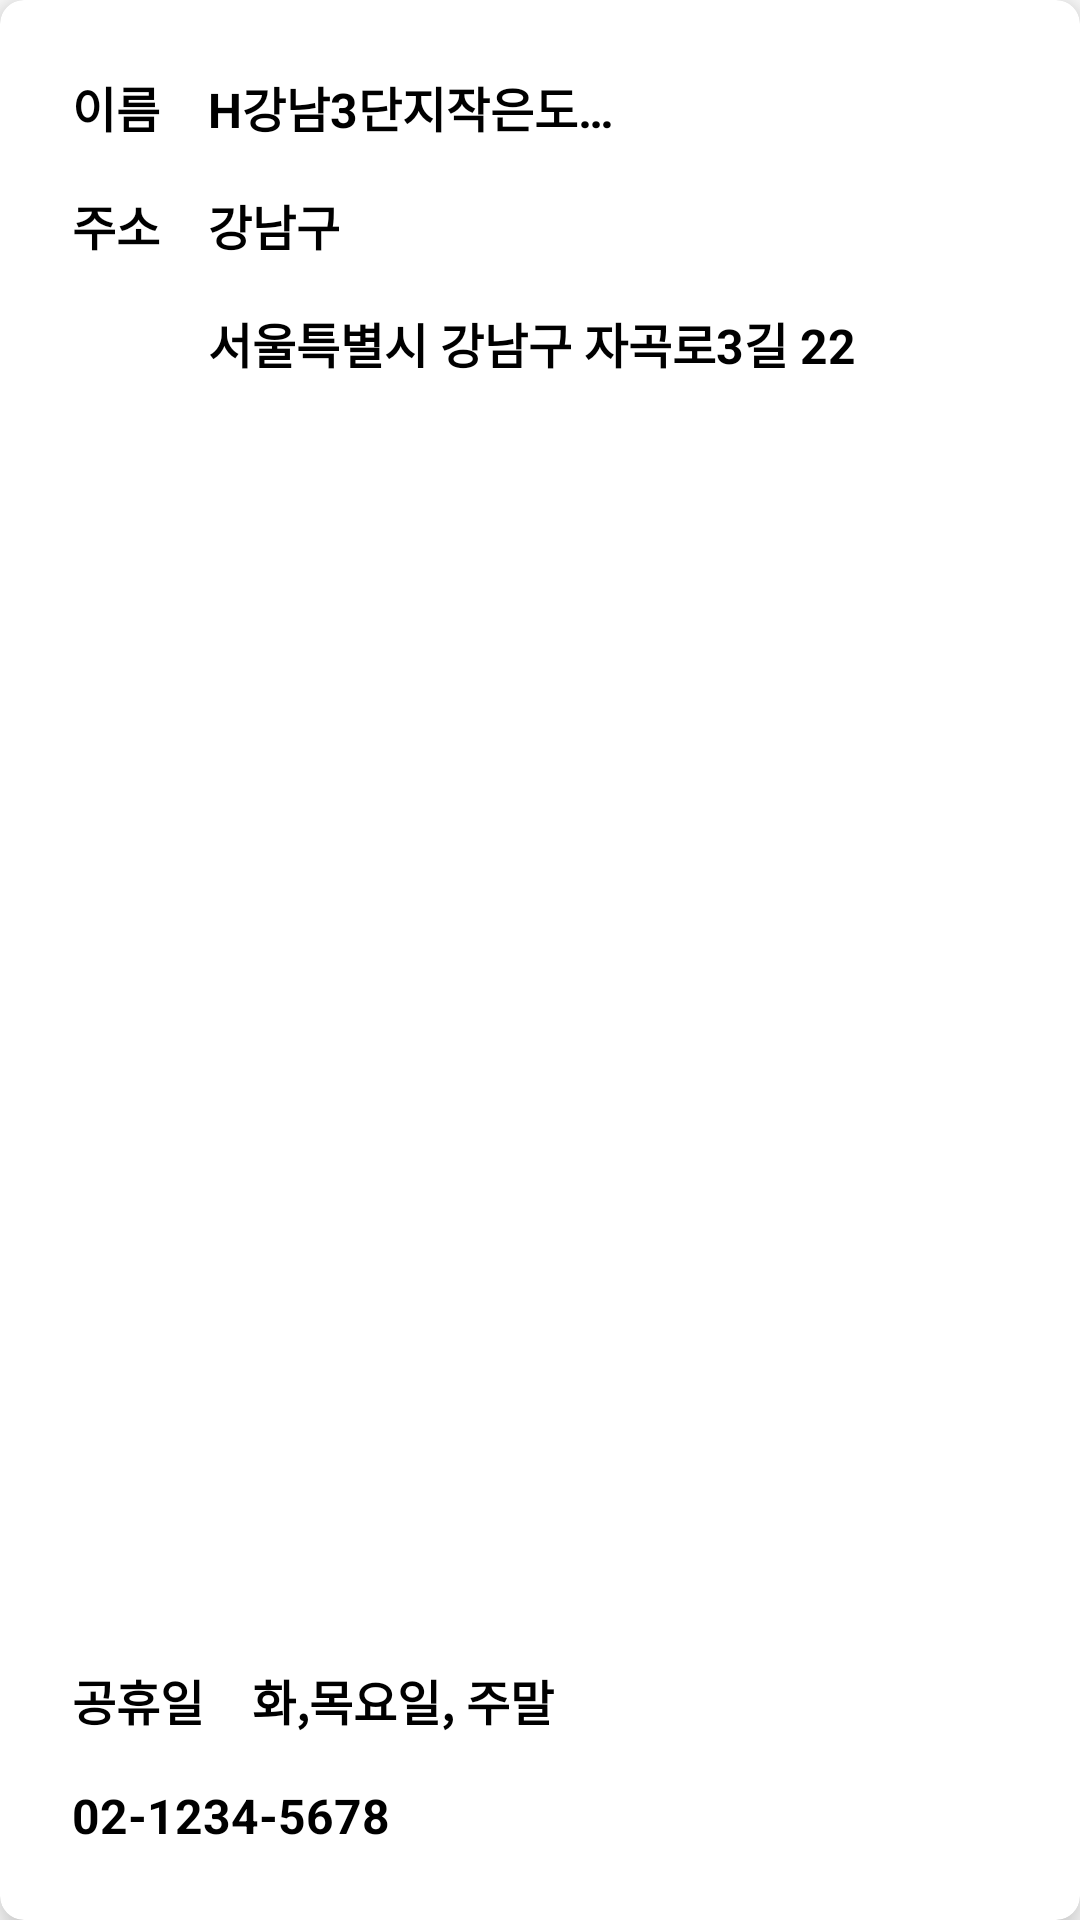

Here is an Android app screen rendered from its layout file. Give the layout XML and the strings, colors and styles it references.
<!-- AndroidManifest.xml: application theme Theme.RetrofitLibAPP_Ko -->
<!-- res/layout/recycelr_item.xml -->
<?xml version="1.0" encoding="utf-8"?>
<androidx.cardview.widget.CardView xmlns:android="http://schemas.android.com/apk/res/android"
    android:layout_width="match_parent"
    android:layout_height="300dp"
    xmlns:app="http://schemas.android.com/apk/res-auto"
    android:layout_margin="4dp"
    app:cardCornerRadius="8dp"
    app:cardElevation="8dp"
    app:contentPadding="16dp">

    <RelativeLayout
        android:layout_width="match_parent"
        android:layout_height="match_parent">

        <TextView
            android:id="@+id/tv_name"
            android:layout_width="wrap_content"
            android:layout_height="wrap_content"
            android:padding="8dp"
            android:text="이름"
            android:textColor="@color/black"
            android:textSize="16sp"
            android:textStyle="bold" />

        <TextView
            android:id="@+id/tv_name_lib"
            android:layout_width="wrap_content"
            android:layout_height="wrap_content"
            android:layout_toRightOf="@id/tv_name"
            android:ellipsize="end"
            android:maxWidth="160dp"
            android:maxLines="1"
            android:padding="8dp"
            android:text="H강남3단지작은도서관"
            android:textColor="@color/black"
            android:textSize="16sp"
            android:textStyle="bold" />

        <TextView
            android:id="@+id/tv_address"
            android:layout_width="wrap_content"
            android:layout_height="wrap_content"
            android:layout_below="@+id/tv_name"
            android:padding="8dp"
            android:text="주소"
            android:textColor="@color/black"
            android:textSize="16sp"
            android:textStyle="bold" />

        <TextView
            android:id="@+id/tv_guaddress_lib"
            android:layout_width="wrap_content"
            android:layout_height="wrap_content"
            android:layout_below="@+id/tv_name_lib"
            android:layout_toRightOf="@id/tv_address"
            android:padding="8dp"
            android:text="강남구"
            android:textColor="@color/black"
            android:textSize="16sp"
            android:textStyle="bold" />

        <TextView
            android:id="@+id/tv_address_lib"
            android:layout_width="wrap_content"
            android:layout_height="wrap_content"
            android:layout_below="@+id/tv_guaddress_lib"
            android:layout_alignLeft="@+id/tv_guaddress_lib"
            android:ellipsize="end"
            android:maxLines="3"
            android:padding="8dp"
            android:text="서울특별시 강남구 자곡로3길 22 "
            android:textColor="@color/black"
            android:textSize="16sp"
            android:textStyle="bold" />

        <TextView
            android:id="@+id/tv_holiday"
            android:layout_width="wrap_content"
            android:layout_height="wrap_content"
            android:layout_above="@+id/tv_tel_lib"
            android:padding="8dp"
            android:text="공휴일"
            android:textColor="@color/black"
            android:textSize="16sp"
            android:textStyle="bold" />

        <TextView
            android:id="@+id/tv_holiday_lib"
            android:layout_width="wrap_content"
            android:layout_height="wrap_content"
            android:layout_above="@+id/tv_tel_lib"
            android:layout_toRightOf="@+id/tv_holiday"
            android:padding="8dp"
            android:text="화,목요일, 주말"
            android:textColor="@color/black"
            android:textSize="16sp"
            android:textStyle="bold" />

        <TextView
            android:id="@+id/tv_tel_lib"
            android:layout_width="wrap_content"
            android:layout_height="wrap_content"
            android:layout_alignParentBottom="true"
            android:padding="8dp"
            android:text="02-1234-5678"
            android:textColor="@color/black"
            android:textSize="16sp"
            android:textStyle="bold" />


        <ToggleButton
            android:id="@+id/tb_fav"
            android:layout_width="40dp"
            android:layout_height="40dp"
            android:layout_alignParentRight="true"
            android:background="@drawable/bg_comment"
            android:textOff=" "
            android:textOn=" "/>


        

    </RelativeLayout>

</androidx.cardview.widget.CardView>
<!-- resources referenced by this layout -->
<resources>
  <!-- drawable bg_comment (drawable) -->
  <?xml version="1.0" encoding="utf-8"?>
  <selector xmlns:android="http://schemas.android.com/apk/res/android">
      <item android:state_checked="false" android:drawable="@drawable/ic_baseline_comment_24"/>
      <item android:state_checked="true" android:drawable="@drawable/ic_finish_comment_24"/>
  
  </selector>
  <!-- drawable bg_fav (drawable) -->
  <?xml version="1.0" encoding="utf-8"?>
  <selector xmlns:android="http://schemas.android.com/apk/res/android">
      <item android:state_checked="true" android:drawable="@drawable/ic_baseline_favorite_24"/>
      <item android:state_checked="false" android:drawable="@drawable/ic_baseline_favorite_border_24"/>
  
  </selector>
  <style name="Theme.RetrofitLibAPP_Ko" parent="Theme.MaterialComponents.DayNight.NoActionBar">
          
          <item name="colorPrimary">@color/purple_500</item>
          <item name="colorPrimaryVariant">@color/purple_700</item>
          <item name="colorOnPrimary">@color/white</item>
          
          <item name="colorSecondary">@color/teal_200</item>
          <item name="colorSecondaryVariant">@color/teal_700</item>
          <item name="colorOnSecondary">@color/black</item>
          
          <item name="android:statusBarColor" tools:targetApi="l">?attr/colorPrimaryVariant</item>
          
      </style>
  <!-- drawable ic_finish_comment_24 (drawable) -->
  <vector android:autoMirrored="true" android:height="24dp"
      android:tint="#1397F6" android:viewportHeight="24"
      android:viewportWidth="24" android:width="24dp" xmlns:android="http://schemas.android.com/apk/res/android">
      <path android:fillColor="@android:color/white" android:pathData="M21.99,4c0,-1.1 -0.89,-2 -1.99,-2L4,2c-1.1,0 -2,0.9 -2,2v12c0,1.1 0.9,2 2,2h14l4,4 -0.01,-18zM18,14L6,14v-2h12v2zM18,11L6,11L6,9h12v2zM18,8L6,8L6,6h12v2z"/>
  </vector>
  <!-- not gathered from this repository: default colours our renderer supplied (Android Studio template values) -->
  <color name="purple_500">#FF6200EE</color>
  <color name="purple_700">#FF3700B3</color>
  <color name="teal_200">#FF03DAC5</color>
  <color name="teal_700">#FF018786</color>
  <color name="black">#FF000000</color>
  <color name="white">#FFFFFFFF</color>
</resources>
